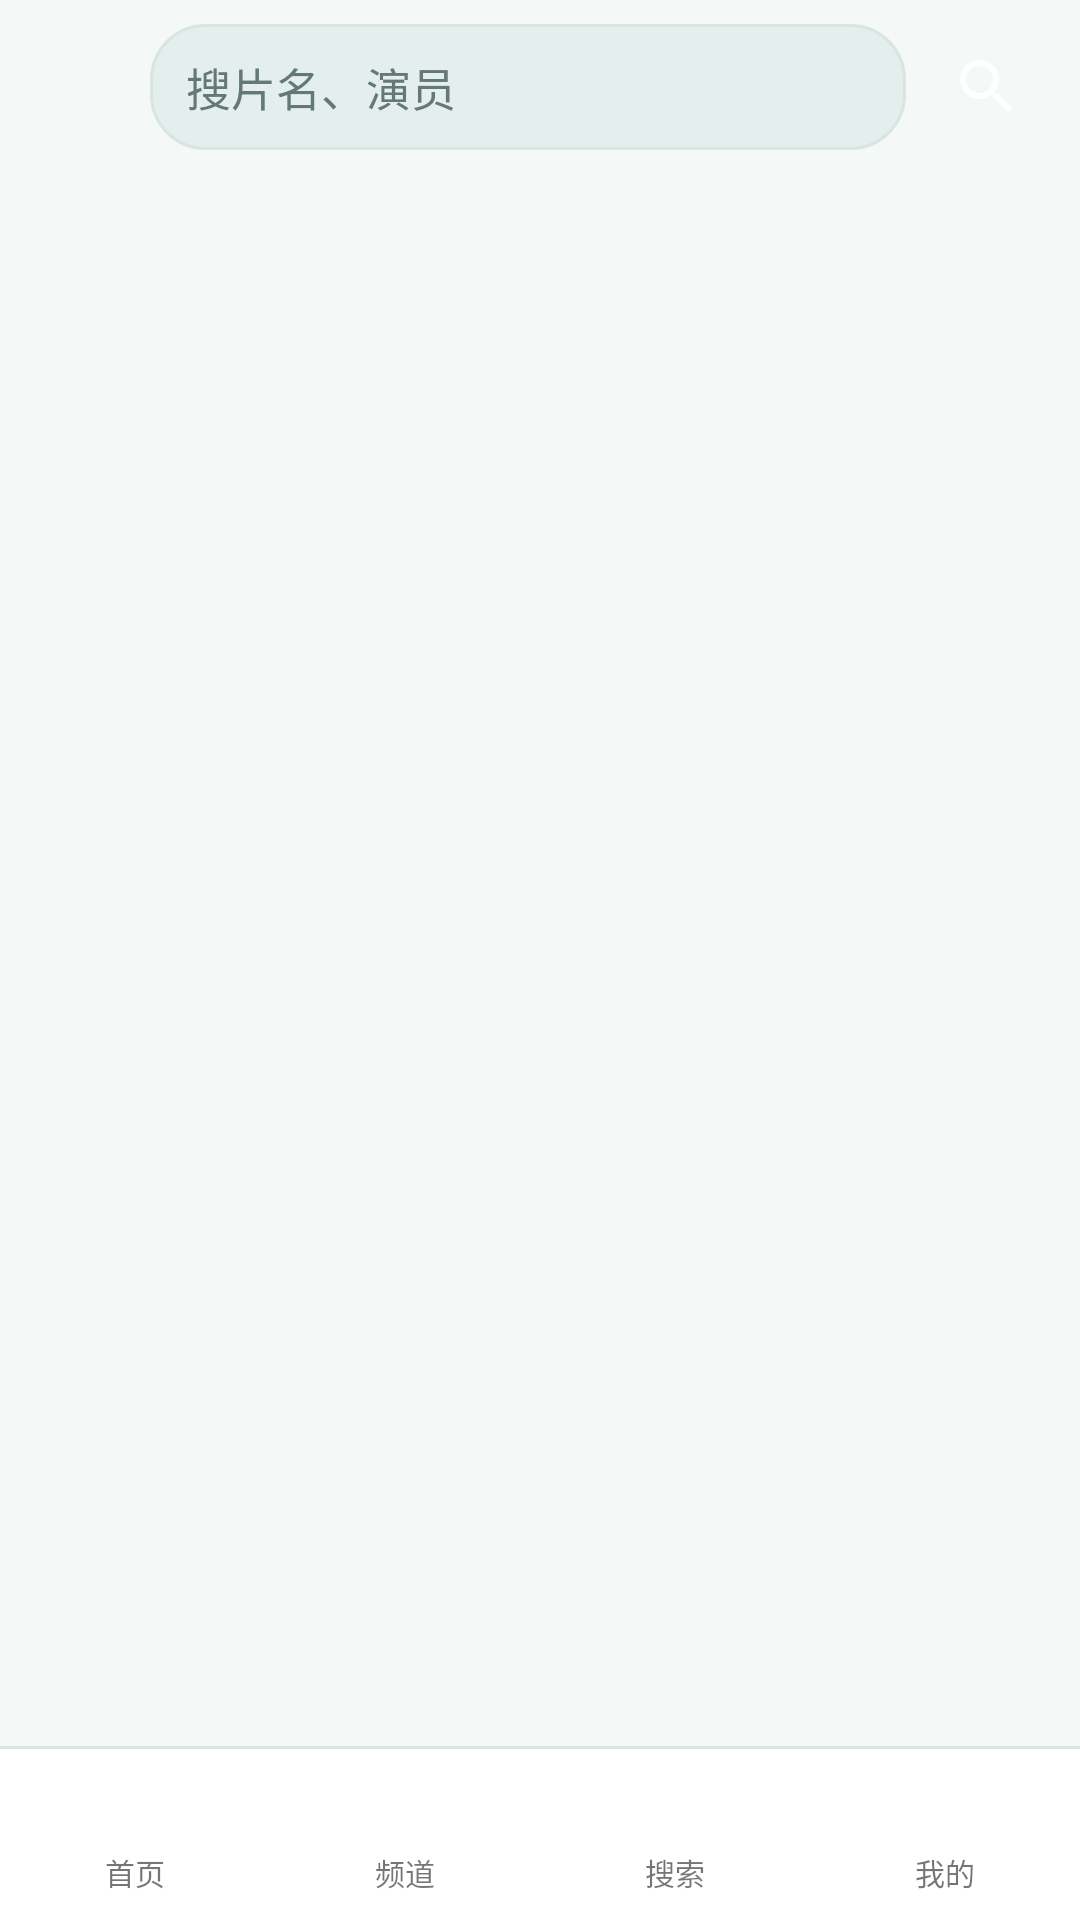

Android layout source for this screen:
<!-- AndroidManifest.xml: application theme AppTheme -->
<!-- res/layout/activity_search.xml -->
<?xml version="1.0" encoding="utf-8"?>
<LinearLayout
    android:id="@+id/root"
    xmlns:android="http://schemas.android.com/apk/res/android"
    android:layout_width="match_parent"
    android:layout_height="match_parent"
    android:background="@color/bg"
    android:orientation="vertical">

    <LinearLayout
        android:layout_width="match_parent"
        android:layout_height="wrap_content"
        android:gravity="center_vertical"
        android:orientation="horizontal"
        android:paddingLeft="8dp"
        android:paddingTop="8dp"
        android:paddingRight="8dp">

        <ImageButton
            android:id="@+id/back"
            android:layout_width="42dp"
            android:layout_height="42dp"
            android:background="?android:attr/selectableItemBackgroundBorderless"
            android:contentDescription="@string/btn_back"
            android:src="@drawable/ic_back" />

        <EditText
            android:id="@+id/et"
            android:layout_width="0dp"
            android:layout_height="42dp"
            android:layout_weight="1"
            android:background="@drawable/word_bg"
            android:hint="@string/search_hint"
            android:imeOptions="actionSearch"
            android:inputType="text"
            android:maxLines="1"
            android:paddingLeft="12dp"
            android:paddingRight="12dp"
            android:textColor="@color/text_primary"
            android:textColorHint="@color/text_tertiary"
            android:textSize="15sp" />

        <ImageButton
            android:id="@+id/go"
            android:layout_width="46dp"
            android:layout_height="42dp"
            android:layout_marginLeft="4dp"
            android:background="?android:attr/selectableItemBackgroundBorderless"
            android:contentDescription="@string/nav_search"
            android:src="@drawable/ic_search" />
    </LinearLayout>

    <ProgressBar
        android:id="@+id/bar"
        style="?android:attr/progressBarStyleHorizontal"
        android:layout_width="match_parent"
        android:layout_height="3dp"
        android:indeterminate="true"
        android:indeterminateTint="@color/accent"
        android:visibility="gone" />

    <TextView
        android:id="@+id/label"
        android:layout_width="match_parent"
        android:layout_height="wrap_content"
        android:paddingLeft="12dp"
        android:paddingTop="8dp"
        android:paddingBottom="4dp"
        android:textColor="@color/text_secondary"
        android:textSize="12sp" />

    <FrameLayout
        android:layout_width="match_parent"
        android:layout_height="0dp"
        android:layout_weight="1">

        <androidx.recyclerview.widget.RecyclerView
            android:id="@+id/words"
            android:layout_width="match_parent"
            android:layout_height="match_parent"
            android:padding="4dp"
            android:clipToPadding="false" />

        <androidx.recyclerview.widget.RecyclerView
            android:id="@+id/results"
            android:layout_width="match_parent"
            android:layout_height="match_parent"
            android:padding="4dp"
            android:clipToPadding="false"
            android:visibility="gone" />

        <TextView
            android:id="@+id/empty"
            android:layout_width="match_parent"
            android:layout_height="match_parent"
            android:gravity="center"
            android:textColor="@color/text_tertiary"
            android:textSize="14sp"
            android:visibility="gone" />
    </FrameLayout>
    <include
        layout="@layout/view_bottom_nav"
        android:layout_width="match_parent"
        android:layout_height="58dp" />
</LinearLayout>
<!-- res/layout/view_bottom_nav.xml (included above) -->
<?xml version="1.0" encoding="utf-8"?>
<LinearLayout xmlns:android="http://schemas.android.com/apk/res/android"
    android:layout_width="match_parent"
    android:layout_height="58dp"
    android:background="@drawable/bottom_nav_bg"
    android:orientation="horizontal">

    <LinearLayout android:id="@+id/nav_home" style="@style/NavItem">
        <ImageView android:id="@+id/icon_home" style="@style/NavIcon"
            android:src="@drawable/ic_home" android:contentDescription="@string/nav_home" />
        <TextView android:id="@+id/label_home" style="@style/NavLabel"
            android:text="@string/nav_home" />
    </LinearLayout>

    <LinearLayout android:id="@+id/nav_channel" style="@style/NavItem">
        <ImageView android:id="@+id/icon_channel" style="@style/NavIcon"
            android:src="@drawable/ic_grid" android:contentDescription="@string/nav_channel" />
        <TextView android:id="@+id/label_channel" style="@style/NavLabel"
            android:text="@string/nav_channel" />
    </LinearLayout>

    <LinearLayout android:id="@+id/nav_search" style="@style/NavItem">
        <ImageView android:id="@+id/icon_search" style="@style/NavIcon"
            android:src="@drawable/ic_search" android:contentDescription="@string/nav_search" />
        <TextView android:id="@+id/label_search" style="@style/NavLabel"
            android:text="@string/nav_search" />
    </LinearLayout>

    <LinearLayout android:id="@+id/nav_mine" style="@style/NavItem">
        <ImageView android:id="@+id/icon_mine" style="@style/NavIcon"
            android:src="@drawable/ic_person" android:contentDescription="@string/nav_mine" />
        <TextView android:id="@+id/label_mine" style="@style/NavLabel"
            android:text="@string/nav_mine" />
    </LinearLayout>
</LinearLayout>
<!-- resources referenced by this layout -->
<resources>
  <color name="accent">#FF0E9F94</color>
  <color name="bg">#FFF4F8F7</color>
  <color name="text_primary">#FF0C1514</color>
  <color name="text_secondary">#FF3C5350</color>
  <color name="text_tertiary">#FF637975</color>
  <!-- drawable bottom_nav_bg (drawable) -->
  <layer-list xmlns:android="http://schemas.android.com/apk/res/android">
      <item>
          <shape android:shape="rectangle">
              <solid android:color="@color/divider" />
          </shape>
      </item>
      <item android:top="1dp">
          <shape android:shape="rectangle">
              <solid android:color="@color/bar_bg" />
          </shape>
      </item>
  </layer-list>
  <!-- drawable ic_grid (drawable) -->
  <vector xmlns:android="http://schemas.android.com/apk/res/android"
      android:width="24dp" android:height="24dp"
      android:viewportWidth="24" android:viewportHeight="24">
      <path android:fillColor="#FFFFFF"
          android:pathData="M3,3h8v8H3V3zm0,10h8v8H3v-8zM13,3h8v8h-8V3zm0,10h8v8h-8v-8z" />
  </vector>
  <!-- drawable ic_person (drawable) -->
  <vector xmlns:android="http://schemas.android.com/apk/res/android"
      android:width="24dp" android:height="24dp"
      android:viewportWidth="24" android:viewportHeight="24">
      <path android:fillColor="#FFFFFF"
          android:pathData="M12,12c2.21,0 4,-1.79 4,-4s-1.79,-4 -4,-4 -4,1.79 -4,4 1.79,4 4,4zm0,2c-2.67,0 -8,1.34 -8,4v2h16v-2c0,-2.66 -5.33,-4 -8,-4z" />
  </vector>
  <!-- drawable ic_search (drawable) -->
  <vector xmlns:android="http://schemas.android.com/apk/res/android"
      android:width="24dp" android:height="24dp"
      android:viewportWidth="24" android:viewportHeight="24">
      <path android:fillColor="#FFFFFF" android:pathData="M15.5,14h-0.79l-0.28,-0.27C15.41,12.59 16,11.11 16,9.5 16,5.91 13.09,3 9.5,3S3,5.91 3,9.5 5.91,16 9.5,16c1.61,0 3.09,-0.59 4.23,-1.57l0.27,0.28v0.79l5,4.99L20.49,19l-4.99,-5zm-6,0C7.01,14 5,11.99 5,9.5S7.01,5 9.5,5 14,7.01 14,9.5 11.99,14 9.5,14z" />
  </vector>
  <!-- drawable word_bg (drawable) -->
  <shape xmlns:android="http://schemas.android.com/apk/res/android" android:shape="rectangle">
      <solid android:color="@color/chip_bg" />
      <corners android:radius="18dp" />
      <stroke android:width="1dp" android:color="@color/divider" />
  </shape>
  <string name="btn_back">返回</string>
  <string name="nav_channel">频道</string>
  <string name="nav_home">首页</string>
  <string name="nav_mine">我的</string>
  <string name="nav_search">搜索</string>
  <string name="search_hint">搜片名、演员</string>
  <style name="NavIcon">
          <item name="android:layout_width">23dp</item>
          <item name="android:layout_height">23dp</item>
          <item name="android:scaleType">fitCenter</item>
      </style>
  <style name="NavItem">
          <item name="android:layout_width">0dp</item>
          <item name="android:layout_height">match_parent</item>
          <item name="android:layout_weight">1</item>
          <item name="android:orientation">vertical</item>
          <item name="android:gravity">center</item>
          <item name="android:background">?android:attr/selectableItemBackgroundBorderless</item>
          <item name="android:clickable">true</item>
          <item name="android:focusable">true</item>
      </style>
  <style name="NavLabel">
          <item name="android:layout_width">wrap_content</item>
          <item name="android:layout_height">wrap_content</item>
          <item name="android:layout_marginTop">3dp</item>
          <item name="android:textSize">10sp</item>
      </style>
  <color name="divider">#FFD9E5E2</color>
  <color name="bar_bg">#FFFFFFFF</color>
  <color name="chip_bg">#FFE4EEEC</color>
</resources>
